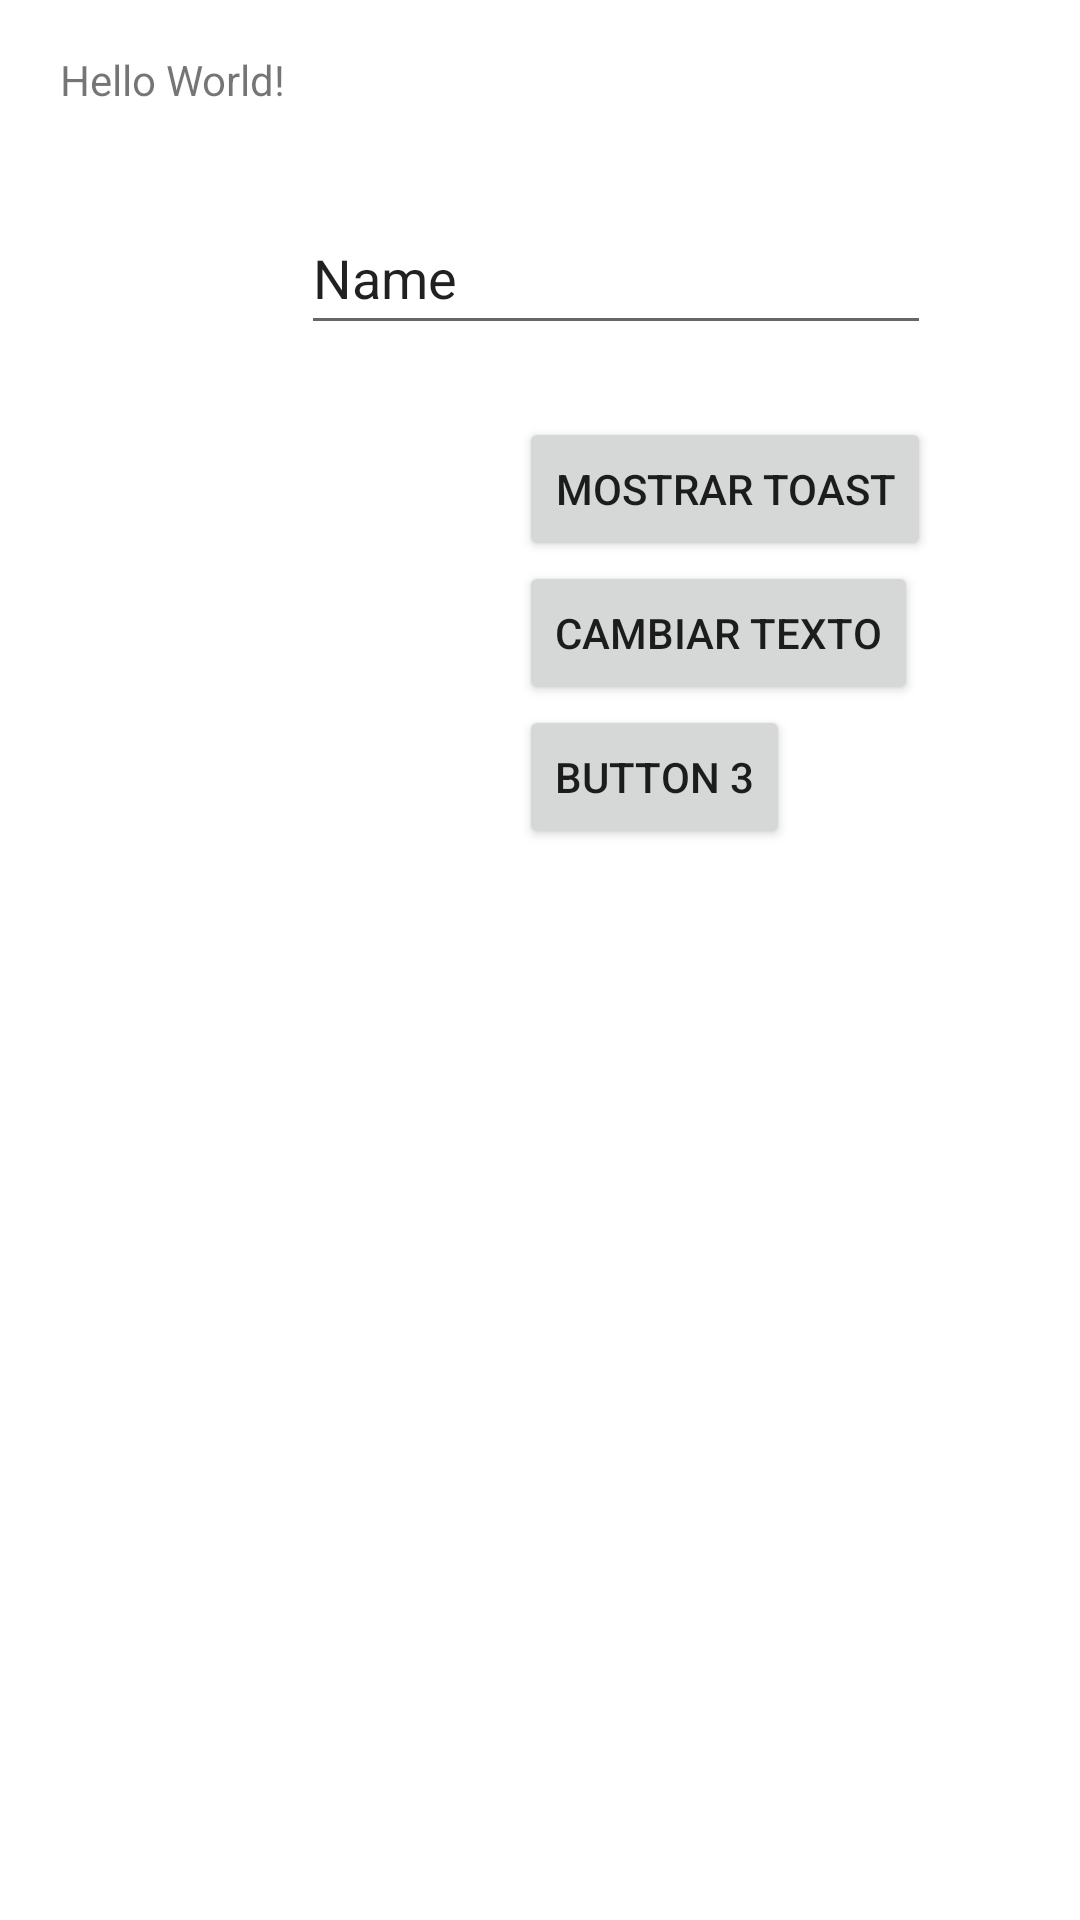

Android layout source for this screen:
<!-- AndroidManifest.xml: application theme Theme.ClaseMobileDev -->
<!-- res/layout/on_resume.xml -->
<?xml version="1.0" encoding="utf-8"?>
<androidx.constraintlayout.widget.ConstraintLayout xmlns:android="http://schemas.android.com/apk/res/android"
    xmlns:app="http://schemas.android.com/apk/res-auto"
    xmlns:tools="http://schemas.android.com/tools"
    android:layout_width="match_parent"
    android:layout_height="match_parent">

    <TextView
        android:id="@+id/textView3"
        android:layout_width="wrap_content"
        android:layout_height="wrap_content"
        android:layout_marginStart="20dp"
        android:layout_marginTop="17dp"
        android:text="Hello World!"
        app:layout_constraintStart_toStartOf="parent"
        app:layout_constraintTop_toTopOf="parent" />

    <EditText
        android:id="@+id/nameInput"
        android:layout_width="wrap_content"
        android:layout_height="wrap_content"
        android:layout_marginStart="5dp"
        android:layout_marginTop="31dp"
        android:ems="10"
        android:inputType="textPersonName"
        android:minHeight="48dp"
        android:text="Name"
        app:layout_constraintStart_toEndOf="@+id/textView3"
        app:layout_constraintTop_toBottomOf="@+id/textView3" />

    <Button
        android:id="@+id/button3"
        android:layout_width="wrap_content"
        android:layout_height="wrap_content"
        android:onClick="cambiarActivity"
        android:text="Button 3"
        app:layout_constraintStart_toStartOf="@+id/button2"
        app:layout_constraintTop_toBottomOf="@+id/button2" />

    <Button
        android:id="@+id/Button1"
        android:layout_width="wrap_content"
        android:layout_height="wrap_content"
        android:layout_marginTop="24dp"
        android:onClick="mostrarMensajes"
        android:text="Mostrar Toast"
        app:layout_constraintEnd_toEndOf="@+id/nameInput"
        app:layout_constraintTop_toBottomOf="@+id/nameInput" />

    <Button
        android:id="@+id/button2"
        android:layout_width="wrap_content"
        android:layout_height="wrap_content"
        android:onClick="cambiarTexto"
        android:text="Cambiar texto"
        app:layout_constraintStart_toStartOf="@+id/Button1"
        app:layout_constraintTop_toBottomOf="@+id/Button1" />
</androidx.constraintlayout.widget.ConstraintLayout>
<!-- resources referenced by this layout -->
<resources>
  <style name="Theme.ClaseMobileDev" parent="Theme.MaterialComponents.DayNight.DarkActionBar">
          
          <item name="colorPrimary">@color/purple_500</item>
          <item name="colorPrimaryVariant">@color/purple_700</item>
          <item name="colorOnPrimary">@color/white</item>
          
          <item name="colorSecondary">@color/teal_200</item>
          <item name="colorSecondaryVariant">@color/teal_700</item>
          <item name="colorOnSecondary">@color/black</item>
          
          <item name="android:statusBarColor" tools:targetApi="l">?attr/colorPrimaryVariant</item>
          
      </style>
  <!-- not gathered from this repository: default colours our renderer supplied (Android Studio template values) -->
  <color name="purple_500">#FF6200EE</color>
  <color name="purple_700">#FF3700B3</color>
  <color name="teal_200">#FF03DAC5</color>
  <color name="teal_700">#FF018786</color>
  <color name="black">#FF000000</color>
  <color name="white">#FFFFFFFF</color>
</resources>
